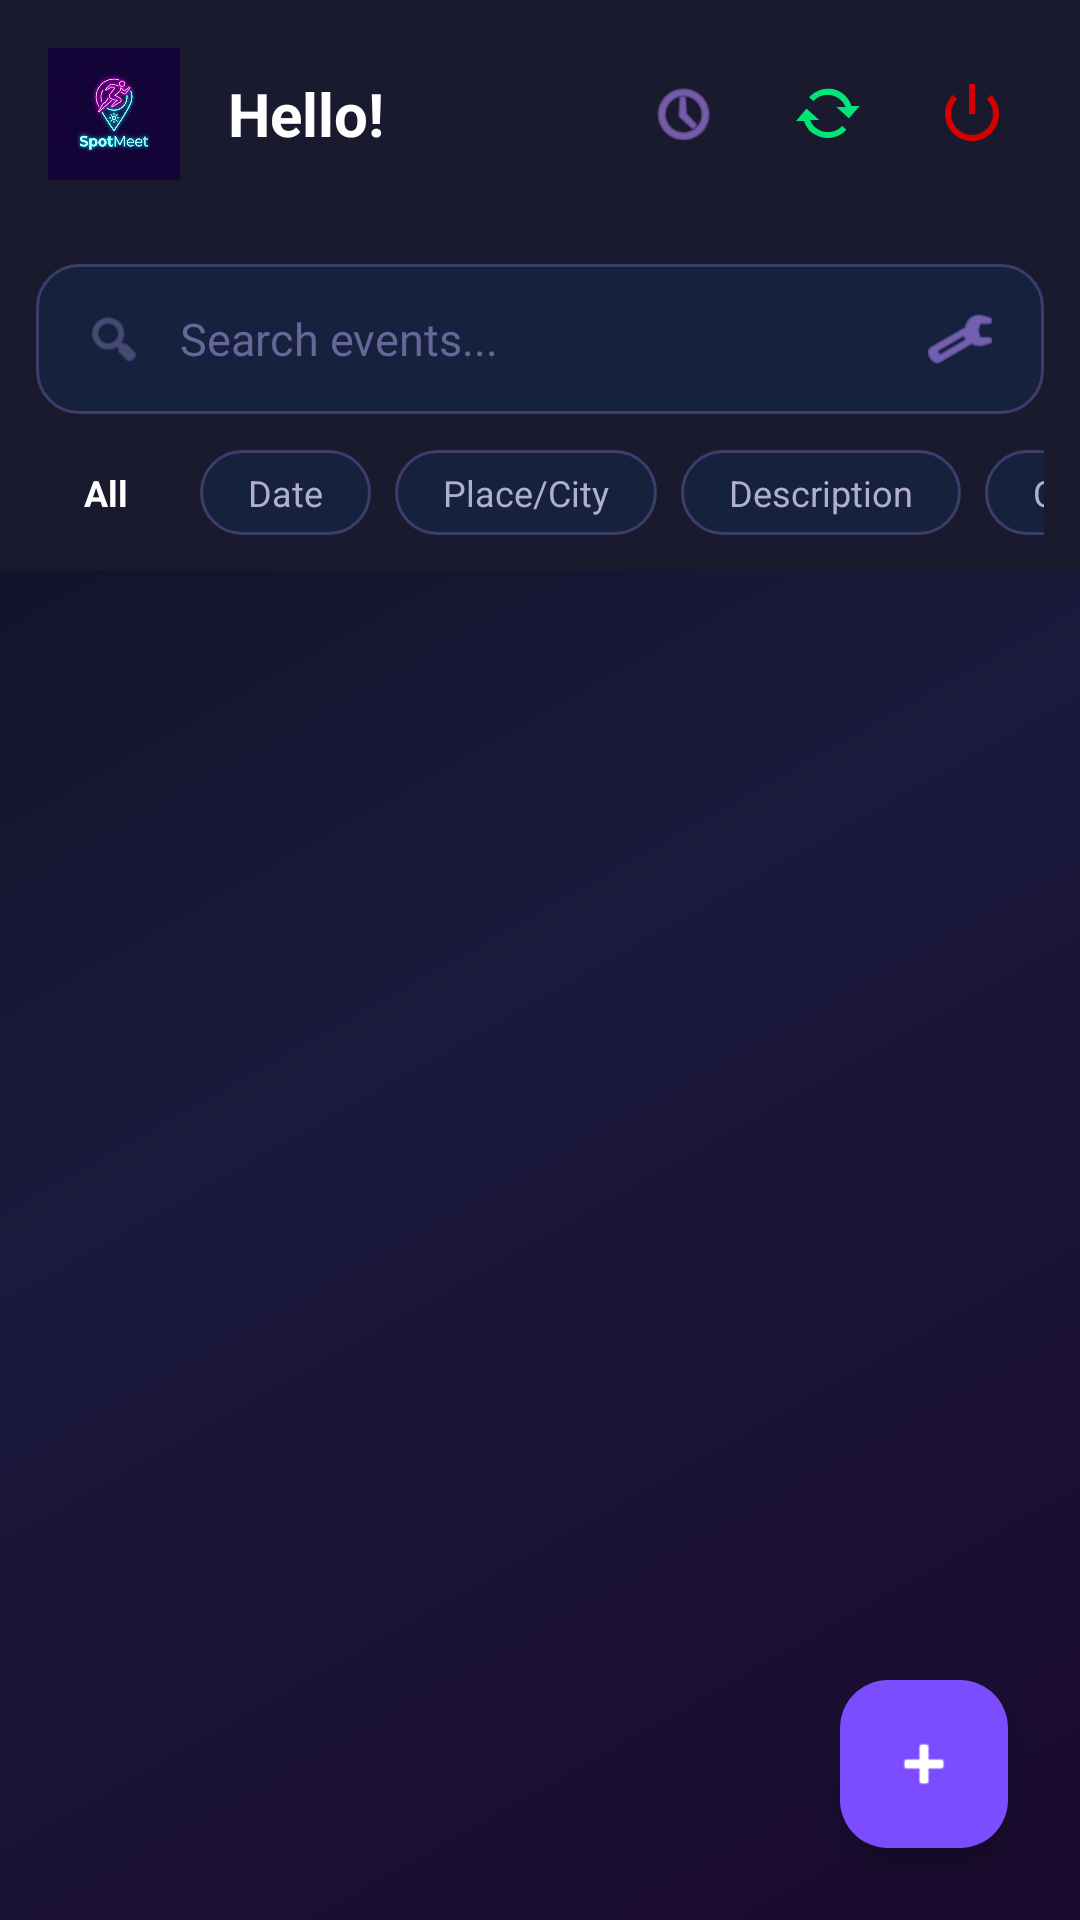

The Android layout XML behind this screen, and the referenced resources:
<!-- AndroidManifest.xml: application theme Theme.SpotMeet -->
<!-- res/layout/activity_main.xml -->
<?xml version="1.0" encoding="utf-8"?>
<RelativeLayout xmlns:android="http://schemas.android.com/apk/res/android"
    xmlns:app="http://schemas.android.com/apk/res-auto"
    android:id="@+id/main"
    android:layout_width="match_parent"
    android:layout_height="match_parent"
    android:background="@drawable/bg_gradient">

    
    <LinearLayout
        android:id="@+id/top_bar"
        android:layout_width="match_parent"
        android:layout_height="wrap_content"
        android:layout_alignParentTop="true"
        android:orientation="horizontal"
        android:padding="16dp"
        android:gravity="center_vertical"
        android:background="#1A1A2E">
        
        <ImageView
            android:layout_width="44dp"
            android:layout_height="44dp"
            android:src="@drawable/img_spotmeet_logo"
            android:scaleType="fitCenter" />
        
        <TextView
            android:id="@+id/tv_welcome"
            android:layout_width="0dp"
            android:layout_weight="1"
            android:layout_height="wrap_content"
            android:layout_marginStart="16dp"
            android:text="Hello!"
            android:textColor="#FFFFFF"
            android:textSize="20sp"
            android:textStyle="bold" />

        <ImageView
            android:id="@+id/btn_history"
            android:layout_width="40dp"
            android:layout_height="40dp"
            android:layout_marginEnd="8dp"
            android:background="?attr/selectableItemBackgroundBorderless"
            android:clickable="true"
            android:focusable="true"
            android:padding="8dp"
            android:src="@android:drawable/ic_menu_recent_history"
            app:tint="#B388FF" />

        <ImageView
            android:id="@+id/btn_refresh"
            android:layout_width="40dp"
            android:layout_height="40dp"
            android:layout_marginEnd="8dp"
            android:background="?attr/selectableItemBackgroundBorderless"
            android:clickable="true"
            android:focusable="true"
            android:padding="8dp"
            android:src="@android:drawable/stat_notify_sync"
            app:tint="#00E676" />

        <ImageView
            android:id="@+id/btn_logout"
            android:layout_width="40dp"
            android:layout_height="40dp"
            android:background="?attr/selectableItemBackgroundBorderless"
            android:clickable="true"
            android:focusable="true"
            android:padding="8dp"
            android:src="@android:drawable/ic_lock_power_off"
            app:tint="#D50000" />
    </LinearLayout>

    
    <LinearLayout
        android:id="@+id/search_container"
        android:layout_width="match_parent"
        android:layout_height="wrap_content"
        android:layout_below="@id/top_bar"
        android:orientation="vertical"
        android:padding="12dp"
        android:background="#1A1A2E">

        <LinearLayout
            android:layout_width="match_parent"
            android:layout_height="50dp"
            android:orientation="horizontal"
            android:background="@drawable/bg_input"
            android:gravity="center_vertical"
            android:paddingHorizontal="16dp">

            <ImageView
                android:layout_width="20dp"
                android:layout_height="20dp"
                android:src="@android:drawable/ic_menu_search"
                app:tint="@color/text_hint" />

            <EditText
                android:id="@+id/et_search"
                android:layout_width="0dp"
                android:layout_weight="1"
                android:layout_height="match_parent"
                android:background="@android:color/transparent"
                android:hint="Search events..."
                android:textColor="@color/text_primary"
                android:textColorHint="@color/text_hint"
                android:textSize="15sp"
                android:paddingHorizontal="12dp"
                android:imeOptions="actionSearch"
                android:inputType="text" />

            <ImageView
                android:id="@+id/btn_filters_toggle"
                android:layout_width="24dp"
                android:layout_height="24dp"
                android:src="@android:drawable/ic_menu_manage"
                app:tint="@color/brand_light"
                android:background="?attr/selectableItemBackgroundBorderless"
                android:clickable="true"
                android:focusable="true" />
        </LinearLayout>

        <HorizontalScrollView
            android:id="@+id/filter_scroll"
            android:layout_width="match_parent"
            android:layout_height="wrap_content"
            android:layout_marginTop="12dp"
            android:scrollbars="none">

            <LinearLayout
                android:layout_width="wrap_content"
                android:layout_height="wrap_content"
                android:orientation="horizontal"
                android:gravity="center_vertical">

                <TextView
                    android:id="@+id/filter_all"
                    android:layout_width="wrap_content"
                    android:layout_height="wrap_content"
                    android:text="All"
                    android:textColor="@color/white"
                    android:background="@drawable/bg_pill_selected"
                    android:paddingHorizontal="16dp"
                    android:paddingVertical="6dp"
                    android:layout_marginEnd="8dp"
                    android:textSize="12sp"
                    android:textStyle="bold" />

                <TextView
                    android:id="@+id/filter_date"
                    android:layout_width="wrap_content"
                    android:layout_height="wrap_content"
                    android:text="Date"
                    android:textColor="@color/text_secondary"
                    android:background="@drawable/bg_pill"
                    android:paddingHorizontal="16dp"
                    android:paddingVertical="6dp"
                    android:layout_marginEnd="8dp"
                    android:textSize="12sp" />

                <TextView
                    android:id="@+id/filter_place"
                    android:layout_width="wrap_content"
                    android:layout_height="wrap_content"
                    android:text="Place/City"
                    android:textColor="@color/text_secondary"
                    android:background="@drawable/bg_pill"
                    android:paddingHorizontal="16dp"
                    android:paddingVertical="6dp"
                    android:layout_marginEnd="8dp"
                    android:textSize="12sp" />

                <TextView
                    android:id="@+id/filter_description"
                    android:layout_width="wrap_content"
                    android:layout_height="wrap_content"
                    android:text="Description"
                    android:textColor="@color/text_secondary"
                    android:background="@drawable/bg_pill"
                    android:paddingHorizontal="16dp"
                    android:paddingVertical="6dp"
                    android:layout_marginEnd="8dp"
                    android:textSize="12sp" />

                <TextView
                    android:id="@+id/filter_creator"
                    android:layout_width="wrap_content"
                    android:layout_height="wrap_content"
                    android:text="Creator"
                    android:textColor="@color/text_secondary"
                    android:background="@drawable/bg_pill"
                    android:paddingHorizontal="16dp"
                    android:paddingVertical="6dp"
                    android:layout_marginEnd="8dp"
                    android:textSize="12sp" />

                <TextView
                    android:id="@+id/filter_phone"
                    android:layout_width="wrap_content"
                    android:layout_height="wrap_content"
                    android:text="Phone"
                    android:textColor="@color/text_secondary"
                    android:background="@drawable/bg_pill"
                    android:paddingHorizontal="16dp"
                    android:paddingVertical="6dp"
                    android:layout_marginEnd="8dp"
                    android:textSize="12sp" />

                <View
                    android:layout_width="1dp"
                    android:layout_height="20dp"
                    android:background="@color/divider"
                    android:layout_marginEnd="8dp" />

                <TextView
                    android:id="@+id/filter_closest"
                    android:layout_width="wrap_content"
                    android:layout_height="wrap_content"
                    android:text="Closest 📍"
                    android:textColor="@color/text_secondary"
                    android:background="@drawable/bg_pill"
                    android:paddingHorizontal="16dp"
                    android:paddingVertical="6dp"
                    android:textSize="12sp" />

            </LinearLayout>
        </HorizontalScrollView>
    </LinearLayout>

    <androidx.recyclerview.widget.RecyclerView
        android:id="@+id/rv_events"
        android:layout_width="match_parent"
        android:layout_height="match_parent"
        android:layout_below="@id/search_container"
        android:clipToPadding="false"
        android:padding="8dp"
        android:paddingBottom="88dp" />

    <com.google.android.material.floatingactionbutton.FloatingActionButton
        android:id="@+id/fab_add_event"
        android:layout_width="wrap_content"
        android:layout_height="wrap_content"
        android:layout_alignParentBottom="true"
        android:layout_alignParentEnd="true"
        android:layout_margin="24dp"
        android:backgroundTint="@color/brand_primary"
        android:contentDescription="Add Event"
        android:src="@android:drawable/ic_input_add"
        app:tint="#FFFFFF" />

</RelativeLayout>
<!-- resources referenced by this layout -->
<resources>
  <color name="brand_light">#B388FF</color>
  <color name="brand_primary">#7C4DFF</color>
  <color name="divider">#2A2A4A</color>
  <color name="text_hint">#666699</color>
  <color name="text_primary">#FFFFFF</color>
  <color name="text_secondary">#B0B0CC</color>
  <color name="white">#FFFFFFFF</color>
  <!-- drawable bg_gradient (drawable) -->
  <?xml version="1.0" encoding="utf-8"?>
  <shape xmlns:android="http://schemas.android.com/apk/res/android"
      android:shape="rectangle">
      <gradient
          android:angle="135"
          android:centerColor="#1A1A3E"
          android:endColor="#0D0D1A"
          android:startColor="#1A0A2E"
          android:type="linear" />
  </shape>
  <!-- drawable bg_input (drawable) -->
  <?xml version="1.0" encoding="utf-8"?>
  <shape xmlns:android="http://schemas.android.com/apk/res/android"
      android:shape="rectangle">
      <solid android:color="#16213E" />
      <corners android:radius="14dp" />
      <stroke
          android:width="1dp"
          android:color="#3D3D6B" />
  </shape>
  <!-- drawable bg_pill (drawable) -->
  <?xml version="1.0" encoding="utf-8"?>
  <shape xmlns:android="http://schemas.android.com/apk/res/android">
      <solid android:color="@color/bg_input" />
      <corners android:radius="20dp" />
      <stroke android:width="1dp" android:color="@color/border" />
  </shape>
  <!-- drawable img_spotmeet_logo: jpg bitmap (drawable, 413481 bytes) -->
  <style name="Theme.SpotMeet" parent="Base.Theme.SpotMeet" />
  <color name="bg_input">#16213E</color>
  <color name="border">#3D3D6B</color>
  <style name="Base.Theme.SpotMeet" parent="Theme.Material3.DayNight.NoActionBar">
          <item name="colorPrimary">@color/brand_primary</item>
          <item name="colorPrimaryVariant">@color/brand_secondary</item>
          <item name="colorAccent">@color/brand_accent</item>
          <item name="android:windowBackground">@color/bg_dark</item>
          <item name="android:statusBarColor">@color/bg_dark</item>
          <item name="android:navigationBarColor">@color/bg_dark</item>
          <item name="android:windowLightStatusBar" tools:targetApi="m">false</item>
      </style>
  <color name="brand_secondary">#651FFF</color>
  <color name="brand_accent">#E040FB</color>
  <color name="bg_dark">#0D0D1A</color>
</resources>
